pico-8 play session: mixed d-pad (fixed 12-tick cycle), after a click and taps of 🅾, ❎, 🅾+❎, 🅾 in the second before t = 0

[t = 1 s] mixed d-pad (1.2s cycle ×~1): → ← ↑ ↓ + 🅾/❎ taps, ~1s
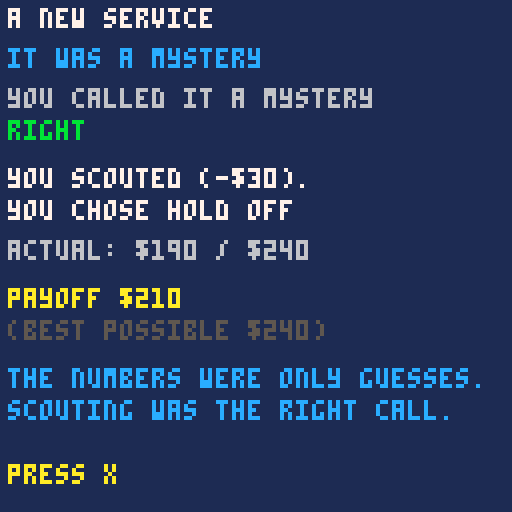
[t = 4 s] mixed d-pad (1.2s cycle ×~3): → ← ↑ ↓ + 🅾/❎ taps, ~4s
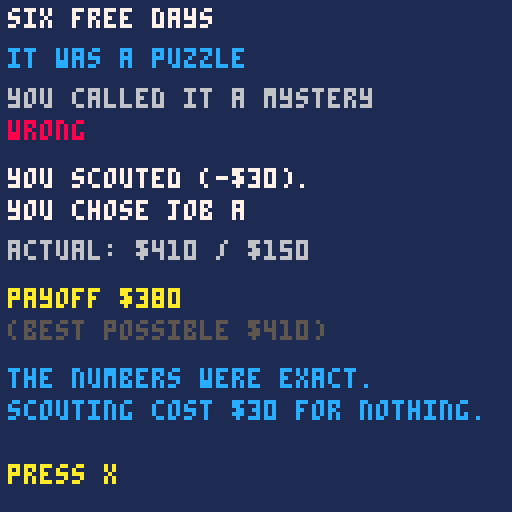
[t = 6 s] mixed d-pad (1.2s cycle ×~5): → ← ↑ ↓ + 🅾/❎ taps, ~6s
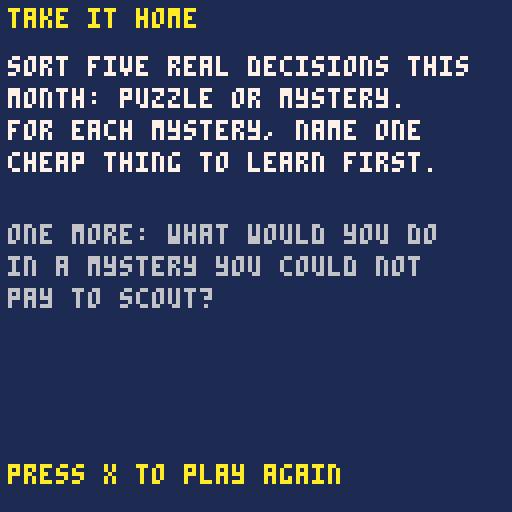
[t = 8 s] mixed d-pad (1.2s cycle ×~6): → ← ↑ ↓ + 🅾/❎ taps, ~8s
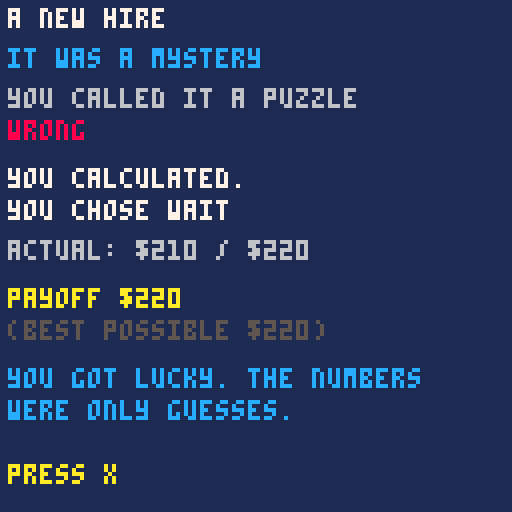

pico-8 cartridge
version 16
__lua__
-- puzzle or mystery?
-- a micro-game about sorting a
-- decision before solving it.
-- my strategy squad, episode 5
-- puzzles and mysteries: an idea
-- from john kay and mervyn king,
-- radical uncertainty
-- code written with claude, an ai
-- assistant, and edited and tested
-- by andrew david roberts
-- code: mit license
-- art, sound, text: cc by 4.0
-- the my strategy squad name and
-- logo are not covered

-- tuning: same numbers as the
-- browser version
rounds_n=8
scout_cost=30
m_noise=1.2
s_noise=0.1
lo=100
hi=900
stake_m=1.5

scen={
 {k="p",t="supplier contract",x1="two suppliers, fixed prices.",x2="which saves more this year?",c="terms are in the contract.",a="supplier a",b="supplier b"},
 {k="p",t="six free days",x1="two jobs, known days and pay.",x2="which one fits better?",c="hours and rates are agreed.",a="job a",b="job b"},
 {k="p",t="lease or buy",x1="a new press: lease or buy?",x2="all quotes are on the table.",c="every cost is on the page.",a="lease",b="buy"},
 {k="p",t="stock order",x1="bulk order or small order?",x2="the discount table is fixed.",c="the catalog sets the price.",a="bulk",b="small"},
 {k="p",t="pay timing",x1="pay a bill now or in 30 days?",x2="the late fee is stated.",c="the rules are fixed.",a="pay now",b="pay later"},
 {k="p",t="delivery route",x1="two routes to the same client.",x2="maps and times are known.",c="distances can be measured.",a="route a",b="route b"},
 {k="m",t="a rival opens nearby",x1="will your customers stay?",x2="nobody can say for sure.",c="this has never happened.",a="cut prices",b="hold steady"},
 {k="m",t="a new funder",x1="a funder you have not met",x2="offers a grant with strings.",c="how it will go is unclear.",a="accept",b="decline"},
 {k="m",t="a new hire",x1="will this manager fit your",x2="team and way of working?",c="people are hard to predict.",a="hire now",b="wait"},
 {k="m",t="a rumored rule change",x1="a new rule may be coming.",x2="no one knows what it says.",c="the future is not written.",a="prepare now",b="wait and see"},
 {k="m",t="a second site",x1="will a second site work?",x2="you have no data yet.",c="the numbers are guesses.",a="open it",b="stay put"},
 {k="m",t="a new service",x1="will customers want it?",x2="you can only guess.",c="nobody has asked them yet.",a="launch",b="hold off"}
}

function r10(x)
 return flr(x/10+0.5)*10
end

function shuf(t)
 for i=#t,2,-1 do
  local j=1+flr(rnd(i))
  t[i],t[j]=t[j],t[i]
 end
end

function kind_name(k)
 if k=="p" then return "puzzle" end
 return "mystery"
end

function _init()
 scr="title"
end

function new_game()
 local ps={}
 local ms={}
 for s in all(scen) do
  if s.k=="p" then
   add(ps,s)
  else
   add(ms,s)
  end
 end
 shuf(ps)
 shuf(ms)
 local order={}
 for i=1,4 do
  add(order,ps[i])
  add(order,ms[i])
 end
 shuf(order)
 rounds={}
 for s in all(order) do
  add(rounds,make_round(s))
 end
 ri=1
 total=0
 best_total=0
 nright=0
 scr="round"
end

function make_round(s)
 local k=1
 if s.k=="m" then k=stake_m end
 local va=r10((lo+rnd(hi-lo))*k)
 local vb=r10((lo+rnd(hi-lo))*k)
 local sa=va
 local sb=vb
 if s.k=="m" then
  sa=max(10,r10(va*(1+(rnd(2)-1)*m_noise)))
  sb=max(10,r10(vb*(1+(rnd(2)-1)*m_noise)))
 end
 return {s=s,va=va,vb=vb,sa=sa,sb=sb}
end

function sort_it(srt)
 local r=rounds[ri]
 local cost=0
 local ea=r.sa
 local eb=r.sb
 if srt=="m" then
  cost=scout_cost
 end
 -- scouting a puzzle only confirms
 -- the exact numbers
 if srt=="m" and r.s.k=="m" then
  ea=r.va*(1+(rnd(2)-1)*s_noise)
  eb=r.vb*(1+(rnd(2)-1)*s_noise)
 end
 local pick="a"
 local val=r.va
 if eb>ea then
  pick="b"
  val=r.vb
 end
 local best=max(r.va,r.vb)
 local right=(srt==r.s.k)
 res={sort=srt,right=right,pick=pick,cost=cost,payoff=val-cost,best=best}
 total+=res.payoff
 best_total+=best
 if right then nright+=1 end
 scr="result"
end

function _update()
 if scr=="title" then
  if btnp(5) then scr="how" end
 elseif scr=="how" then
  if btnp(5) then new_game() end
 elseif scr=="round" then
  if btnp(0) then sort_it("p")
  elseif btnp(1) then sort_it("m")
  end
 elseif scr=="result" then
  if btnp(5) then
   ri+=1
   if ri>rounds_n then
    scr="end"
   else
    scr="round"
   end
  end
 elseif scr=="end" then
  if btnp(5) then
   scr="deb"
   pg=1
  end
 elseif scr=="deb" then
  if btnp(5) then
   if pg==1 then
    pg=2
   else
    scr="title"
   end
  end
 end
end

function _draw()
 cls(1)
 if scr=="title" then
  draw_title()
 elseif scr=="how" then
  draw_how()
 elseif scr=="round" then
  draw_round()
 elseif scr=="result" then
  draw_result()
 elseif scr=="end" then
  draw_end()
 else
  draw_deb()
 end
end

function draw_title()
 print("puzzle or mystery?",28,30,7)
 print("a game about sorting a",18,44,6)
 print("decision before you solve it",8,52,6)
 print("idea: kay and king,",26,72,5)
 print("radical uncertainty",26,80,5)
 print("press x",48,100,10)
end

function draw_how()
 print("how to play",2,2,10)
 print("eight decisions, two options",2,14,7)
 print("each, with an estimated payoff.",2,22,7)
 print("sort each: puzzle or mystery?",2,34,7)
 print("puzzle (left): you calculate.",2,46,12)
 print("take the best-looking option.",2,54,12)
 print("mystery (right): you scout for",2,66,12)
 print("$"..scout_cost.." and take a closer look.",2,74,12)
 print("in a puzzle the numbers are",2,88,7)
 print("exact. in a mystery, guesses.",2,96,7)
 print("four of each, random order.",2,104,6)
 print("press x",2,116,10)
end

function draw_round()
 local r=rounds[ri]
 local s=r.s
 print("decision "..ri.."/"..rounds_n,2,2,6)
 print("score $"..total,76,2,11)
 print(s.t,2,14,7)
 print(s.x1,2,24,6)
 print(s.x2,2,32,6)
 print(s.c,2,44,12)
 print(s.a.."  $"..r.sa,2,58,10)
 print(s.b.."  $"..r.sb,2,66,10)
 print("left: puzzle   right: mystery",2,84,7)
 print("can i list everything that",2,100,5)
 print("could happen, with odds?",2,108,5)
end

function draw_result()
 local r=rounds[ri]
 local s=r.s
 local lab=s.a
 if res.pick=="b" then lab=s.b end
 print(s.t,2,2,7)
 print("it was a "..kind_name(s.k),2,12,12)
 local c=8
 local w="wrong"
 if res.right then
  c=11
  w="right"
 end
 print("you called it a "..kind_name(res.sort),2,22,6)
 print(w,2,30,c)
 if res.sort=="p" then
  print("you calculated.",2,42,7)
 else
  print("you scouted (-$"..scout_cost..").",2,42,7)
 end
 print("you chose "..lab,2,50,7)
 print("actual: $"..r.va.." / $"..r.vb,2,60,6)
 print("payoff $"..res.payoff,2,72,10)
 print("(best possible $"..res.best..")",2,80,5)
 local got=(res.payoff+res.cost==res.best)
 if s.k=="p" and res.sort=="p" then
  print("the numbers were exact.",2,92,12)
  print("calculating was the right call.",2,100,12)
 elseif s.k=="p" then
  print("the numbers were exact.",2,92,12)
  print("scouting cost $"..scout_cost.." for nothing.",2,100,12)
 elseif res.sort=="m" and got then
  print("the numbers were only guesses.",2,92,12)
  print("scouting was the right call.",2,100,12)
 elseif res.sort=="m" then
  print("right call, but scouting only",2,92,12)
  print("shrinks a mystery.",2,100,12)
 elseif got then
  print("you got lucky. the numbers",2,92,12)
  print("were only guesses.",2,100,12)
 else
  print("the numbers were only guesses,",2,92,12)
  print("and they misled you.",2,100,12)
 end
 print("press x",2,116,10)
end

function draw_end()
 print("results",2,2,7)
 print("total payoff $"..total,2,14,10)
 print("best possible $"..best_total,2,22,6)
 print("left on the table $"..(best_total-total),2,30,8)
 print("sorted right "..nright.."/"..rounds_n,2,44,11)
 if nright>=7 then
  print("you read the cues well.",2,60,12)
 elseif nright>=5 then
  print("you read most of the cues.",2,60,12)
 else
  print("the cues are easy to miss.",2,60,12)
  print("that is the point.",2,68,12)
 end
 print("press x",2,116,10)
end

function draw_deb()
 if pg==1 then
  print("debrief",2,2,10)
  print("1. what did we expect?",2,12,7)
  print("2. what actually happened?",2,20,7)
  print("3. why the gap?",2,28,7)
  print("4. what do we change?",2,36,7)
  print("5. what does this game get",2,44,7)
  print("   wrong about real life?",2,52,7)
  print("in the game, a small fee",2,66,5)
  print("reveals a lot. in real life,",2,74,5)
  print("scouting only shrinks a",2,82,5)
  print("mystery, and some never",2,90,5)
  print("clear up.",2,98,5)
  print("press x",2,116,10)
 else
  print("take it home",2,2,10)
  print("sort five real decisions this",2,14,7)
  print("month: puzzle or mystery.",2,22,7)
  print("for each mystery, name one",2,30,7)
  print("cheap thing to learn first.",2,38,7)
  print("one more: what would you do",2,56,6)
  print("in a mystery you could not",2,64,6)
  print("pay to scout?",2,72,6)
  print("press x to play again",2,116,10)
 end
end
